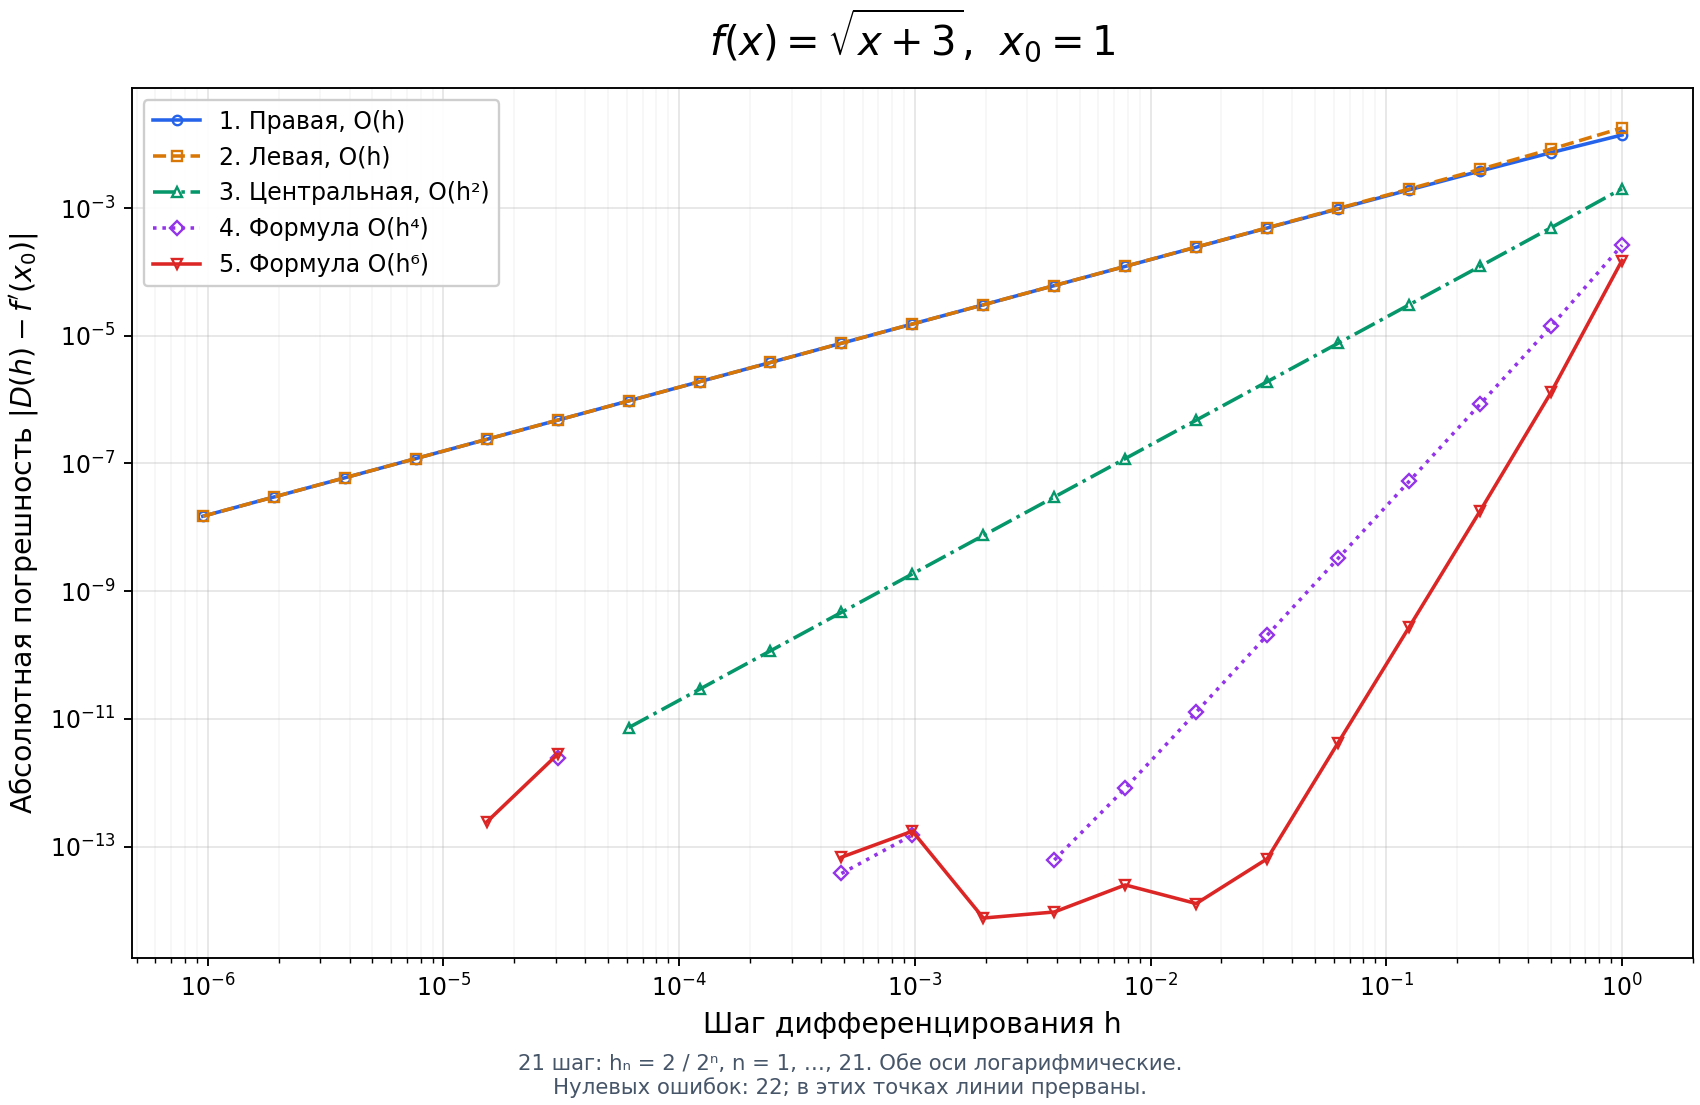

The data file committed next to this chart (first rows):
n, h, x0, reference_derivative, D1, D2, D3, D4, D5, error1, error2, error3, error4, error5
1, 1.0, 1.0, 0.25, 0.2361, 0.2679, 0.252, 0.2497, 0.2502, 0.01393, 0.01795, 0.002009, 0.0002616, 0.0001506
2, 0.5, 1.0, 0.25, 0.2426, 0.2583, 0.2505, 0.25, 0.25, 0.007359, 0.008343, 0.0004917, 1.3994758256474782e-05, 1.2926073179597708e-06
3, 0.25, 1.0, 0.25, 0.2462, 0.254, 0.2501, 0.25, 0.25, 0.003789, 0.004033, 0.0001223, 8.441772325062935e-07, 1.7947651809180343e-08
4, 0.125, 1.0, 0.25, 0.2481, 0.252, 0.25, 0.25, 0.25, 0.001923, 0.001984, 3.053062414970498e-05, 5.2304548275872165e-08, 2.7264002167015633e-10
5, 0.0625, 1.0, 0.25, 0.249, 0.251, 0.25, 0.25, 0.25, 0.000969, 0.0009843, 7.630209553965983e-06, 3.26197793776295e-09, 4.227562744318902e-12
6, 0.03125, 1.0, 0.25, 0.2495, 0.2505, 0.25, 0.25, 0.25, 0.0004864, 0.0004902, 1.9073995645157993e-06, 2.0376533793609042e-10, 6.444844657949034e-14
7, 0.01562, 1.0, 0.25, 0.2498, 0.2502, 0.25, 0.25, 0.25, 0.0002437, 0.0002446, 4.768403485400086e-07, 1.2723461173536066e-11, 1.2823075934420558e-14
8, 0.007812, 1.0, 0.25, 0.2499, 0.2501, 0.25, 0.25, 0.25, 0.000122, 0.0001222, 1.1920947429189255e-07, 8.171241461241152e-13, 2.5091040356528538e-14
9, 0.003906, 1.0, 0.25, 0.2499, 0.2501, 0.25, 0.25, 0.25, 6.100537211750634e-05, 6.106497676228173e-05, 2.9802322387695312e-08, 6.156186671546493e-14, 9.46465128492946e-15
10, 0.001953, 1.0, 0.25, 0.25, 0.25, 0.25, 0.25, 0.25, 3.051012981813983e-05, 3.052503097933368e-05, 7.450580596923828e-09, 0.0, 7.605027718682322e-15
11, 0.0009766, 1.0, 0.25, 0.25, 0.25, 0.25, 0.25, 0.25, 1.525692687209812e-05, 1.5260651935022906e-05, 1.8625314623932354e-09, 1.5160095401256513e-13, 1.743327704417652e-13
12, 0.0004883, 1.0, 0.25, 0.25, 0.25, 0.25, 0.25, 0.25, 7.628928869962692e-06, 7.629860192537308e-06, 4.656612873077393e-10, 3.7914116290949096e-14, 6.822320486321587e-14
13, 0.0002441, 1.0, 0.25, 0.25, 0.25, 0.25, 0.25, 0.25, 3.814580850303173e-06, 3.814813680946827e-06, 1.1641532182693481e-10, 0.0, 0.0
14, 0.0001221, 1.0, 0.25, 0.25, 0.25, 0.25, 0.25, 0.25, 1.9073195289820433e-06, 1.9073777366429567e-06, 2.9103830456733704e-11, 0.0, 0.0
15, 6.103515625e-05, 1.0, 0.25, 0.25, 0.25, 0.25, 0.25, 0.25, 9.536670404486358e-07, 9.536815923638642e-07, 7.275957614183426e-12, 0.0, 0.0
16, 3.0517578125e-05, 1.0, 0.25, 0.25, 0.25, 0.25, 0.25, 0.25, 4.76837158203125e-07, 4.76837158203125e-07, 0.0, 2.4253377084448857e-12, 2.7891022824633183e-12
17, 1.52587890625e-05, 1.0, 0.25, 0.25, 0.25, 0.25, 0.25, 0.25, 2.384185791015625e-07, 2.384185791015625e-07, 0.0, 0.0, 2.4252821972936545e-13
18, 7.62939453125e-06, 1.0, 0.25, 0.25, 0.25, 0.25, 0.25, 0.25, 1.1920928955078125e-07, 1.1920928955078125e-07, 0.0, 0.0, 0.0
19, 3.814697265625e-06, 1.0, 0.25, 0.25, 0.25, 0.25, 0.25, 0.25, 5.960464477539063e-08, 5.960464477539063e-08, 0.0, 0.0, 0.0
20, 1.9073486328125e-06, 1.0, 0.25, 0.25, 0.25, 0.25, 0.25, 0.25, 2.9802322387695312e-08, 2.9802322387695312e-08, 0.0, 0.0, 0.0
21, 9.5367431640625e-07, 1.0, 0.25, 0.25, 0.25, 0.25, 0.25, 0.25, 1.4901161193847656e-08, 1.4901161193847656e-08, 0.0, 0.0, 0.0
